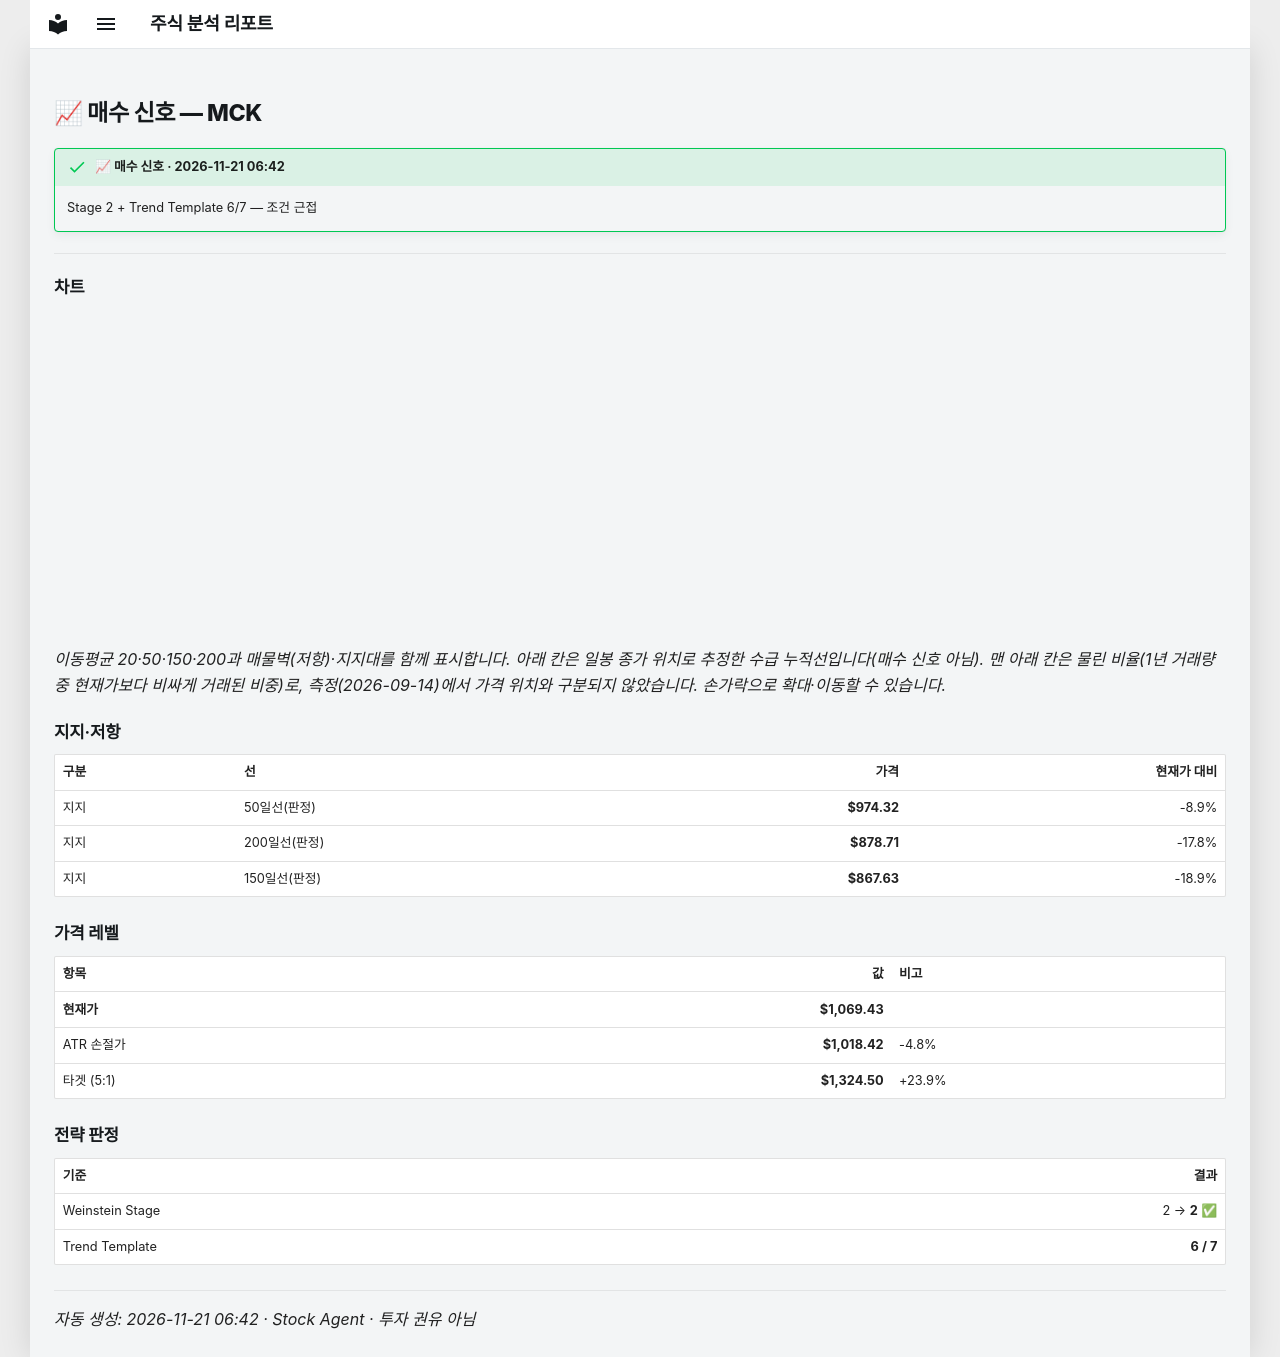

repository: soloandco/stock-reports · page: alerts/20261121-mck-buy_watch/index.html · generator: mkdocs

---
title: "📈 매수 신호 — MCK"
ticker: MCK
alert: "📈 매수 신호"
created: 2026-11-21
comments: true
---

# 📈 매수 신호 — MCK

!!! success "📈 매수 신호 · 2026-11-21 06:42"
    Stage 2 + Trend Template 6/7 — 조건 근접

---

## 차트

<div class="stock-chart" data-src="../charts/20261121-mck-buy_watch.json"></div>

_이동평균 20·50·150·200과 매물벽(저항)·지지대를 함께 표시합니다. 아래 칸은 일봉 종가 위치로 추정한 수급 누적선입니다(매수 신호 아님). 맨 아래 칸은 물린 비율(1년 거래량 중 현재가보다 비싸게 거래된 비중)로, 측정(2026-09-14)에서 가격 위치와 구분되지 않았습니다. 손가락으로 확대·이동할 수 있습니다._

## 지지·저항

| 구분 | 선 | 가격 | 현재가 대비 |
|:-----|:---|-----:|-----------:|
| 지지 | 50일선(판정) | **$974.32** | -8.9% |
| 지지 | 200일선(판정) | **$878.71** | -17.8% |
| 지지 | 150일선(판정) | **$867.63** | -18.9% |

## 가격 레벨

| 항목 | 값 | 비고 |
|:-----|---:|:-----|
| **현재가** | **$1,069.43** | |
| ATR 손절가 | **$1,018.42** | -4.8% |
| 타겟 (5:1) | **$1,324.50** | +23.9% |

## 전략 판정

| 기준 | 결과 |
|:-----|-----:|
| Weinstein Stage | 2 → **2** ✅ |
| Trend Template | **6 / 7** |

---
_자동 생성: 2026-11-21 06:42 · Stock Agent · 투자 권유 아님_
